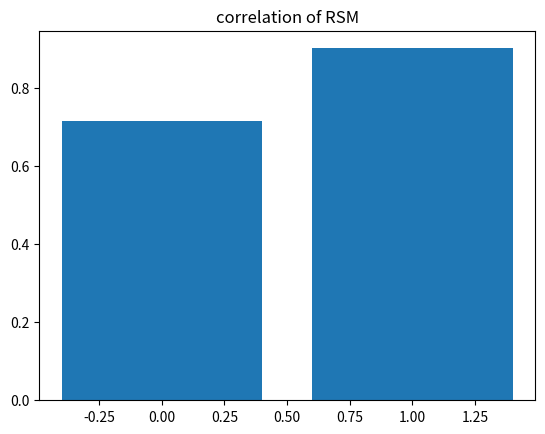

Here is the Python script that generated this plot:
import numpy as np
import scipy.spatial
import scipy.stats
import matplotlib.pyplot as plt

n = 100
p = 4
# pA1, pB1 controls the valid dimensions in YA, YB
# pA2, pB2 controls the total dimensions in YA, YB
pA1 = 1
pA2 = 4
pB1 = 2
pB2 = 8

aA = 1.0/np.sqrt(pA2)
aB = 1.0/np.sqrt(pB2)


np.random.seed()
plt.close('all')
X = np.random.randn(n,p)
# first a few dimensions are replications of functions of X, no noise added,
# then the remaining dimensions are random noises independent of X
#YA = np.hstack([ np.tile(X, [1,pA1]), np.random.randn(n,pA2-p*pA1)])
#YB = np.hstack([ np.tile(X, [1,pB1]), np.random.randn(n,pB2-p*pB1)])
YA = np.hstack([ np.tile(X, [1,pA1]), np.random.randn(n,pA2-p*pA1)]) 
YB = np.hstack([ np.tile(X, [1,pB1]), np.random.randn(n,pB2-p*pB1)])
YA = YA + np.random.randn(n,pA2)*aA
YB = YB + np.random.randn(n,pB2)*aB

metric = "correlation"
RSM_X = scipy.spatial.distance.squareform(scipy.spatial.distance.pdist(X, metric = metric))
RSM_YA = scipy.spatial.distance.squareform(scipy.spatial.distance.pdist(YA, metric = metric))
RSM_YB = scipy.spatial.distance.squareform(scipy.spatial.distance.pdist(YB, metric = metric))

mask = np.ones([n,n], dtype = np.bool)
mask = np.triu(mask,1)

# correlation of RSM between Y1, Y2 and X
corr_YA = np.corrcoef(RSM_X[mask>0], RSM_YA[mask>0])[0,1]
corr_YB = np.corrcoef(RSM_X[mask>0], RSM_YB[mask>0])[0,1]
plt.figure(); plt.bar(np.arange(2), np.array([corr_YA, corr_YB]))
plt.title('correlation of RSM')

if False:
    # Kendall's tau
    tau_YA, p_YA = scipy.stats.kendalltau(RSM_X[mask>0], RSM_YA[mask>0])
    tau_YB, p_YB = scipy.stats.kendalltau(RSM_X[mask>0], RSM_YB[mask>0])
    plt.figure(); 
    plt.subplot(2,1,1)
    plt.bar(np.arange(2), np.array([tau_YA, tau_YB]))
    plt.title('Kendall tau')
    #plt.subplot(2,1,2)
    #plt.bar(np.arange(2), -np.log10(np.array([p_YA, p_YB])))
    #plt.title('-log10p of Kendall tau, \n i.i.d assumption violated, so do not interpret the p-values')
